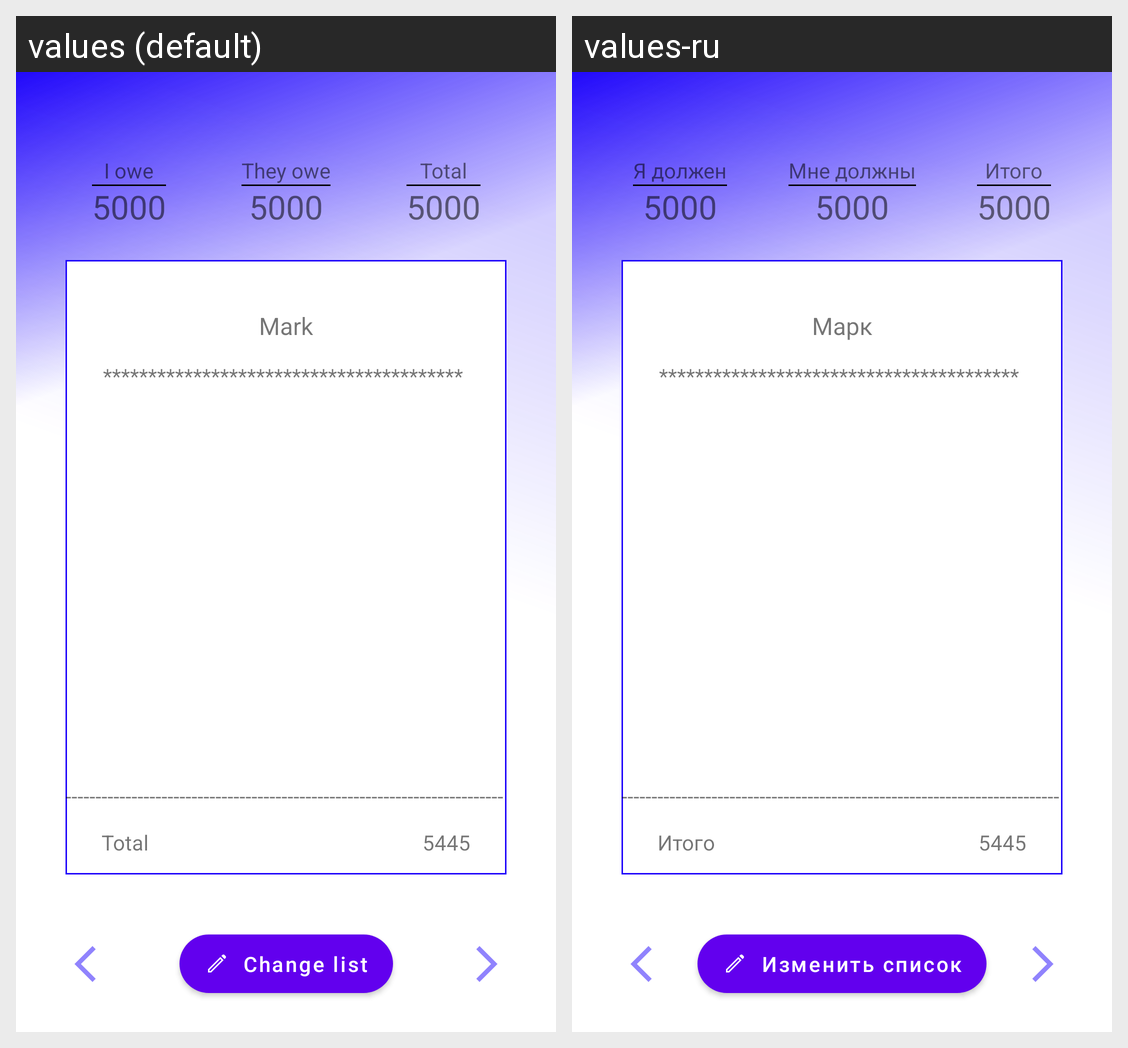

Locale-by-locale string values for the Android screen shown in this grid:
Android screen res/layout/f_main_list.xml rendered under 2 locales, left to right: values (default), values-ru. Device: Nexus 5 (rendered at 1080×1920; each locale shown at half size, 540×960, under a caption strip naming it); theme Theme.SplitTheBill.
Strings drawn on this screen, with the default value and each locale's value (text and hints the layout hard-codes, and strings that could not be matched under every locale, appear in the picture but are not listed):

i_owe
  values: I owe
  values-ru: Я должен

_5000
  values: 5000
  values-ru: 5000  [not translated; the default value is used]

they_owe
  values: They owe
  values-ru: Мне должны

total
  values: Total
  values-ru: Итого

change_list
  values: Change list
  values-ru: Изменить список

mark
  values: Mark
  values-ru: Марк

line
  values: **************************************************************************************************************************************************************************
  values-ru: **************************************************************************************************************************************************************************  [not translated; the default value is used]

line_bottom
  values: -----------------------------------------------------------------------------------------------------------------------------------------------------------------------
  values-ru: -----------------------------------------------------------------------------------------------------------------------------------------------------------------------  [not translated; the default value is used]
